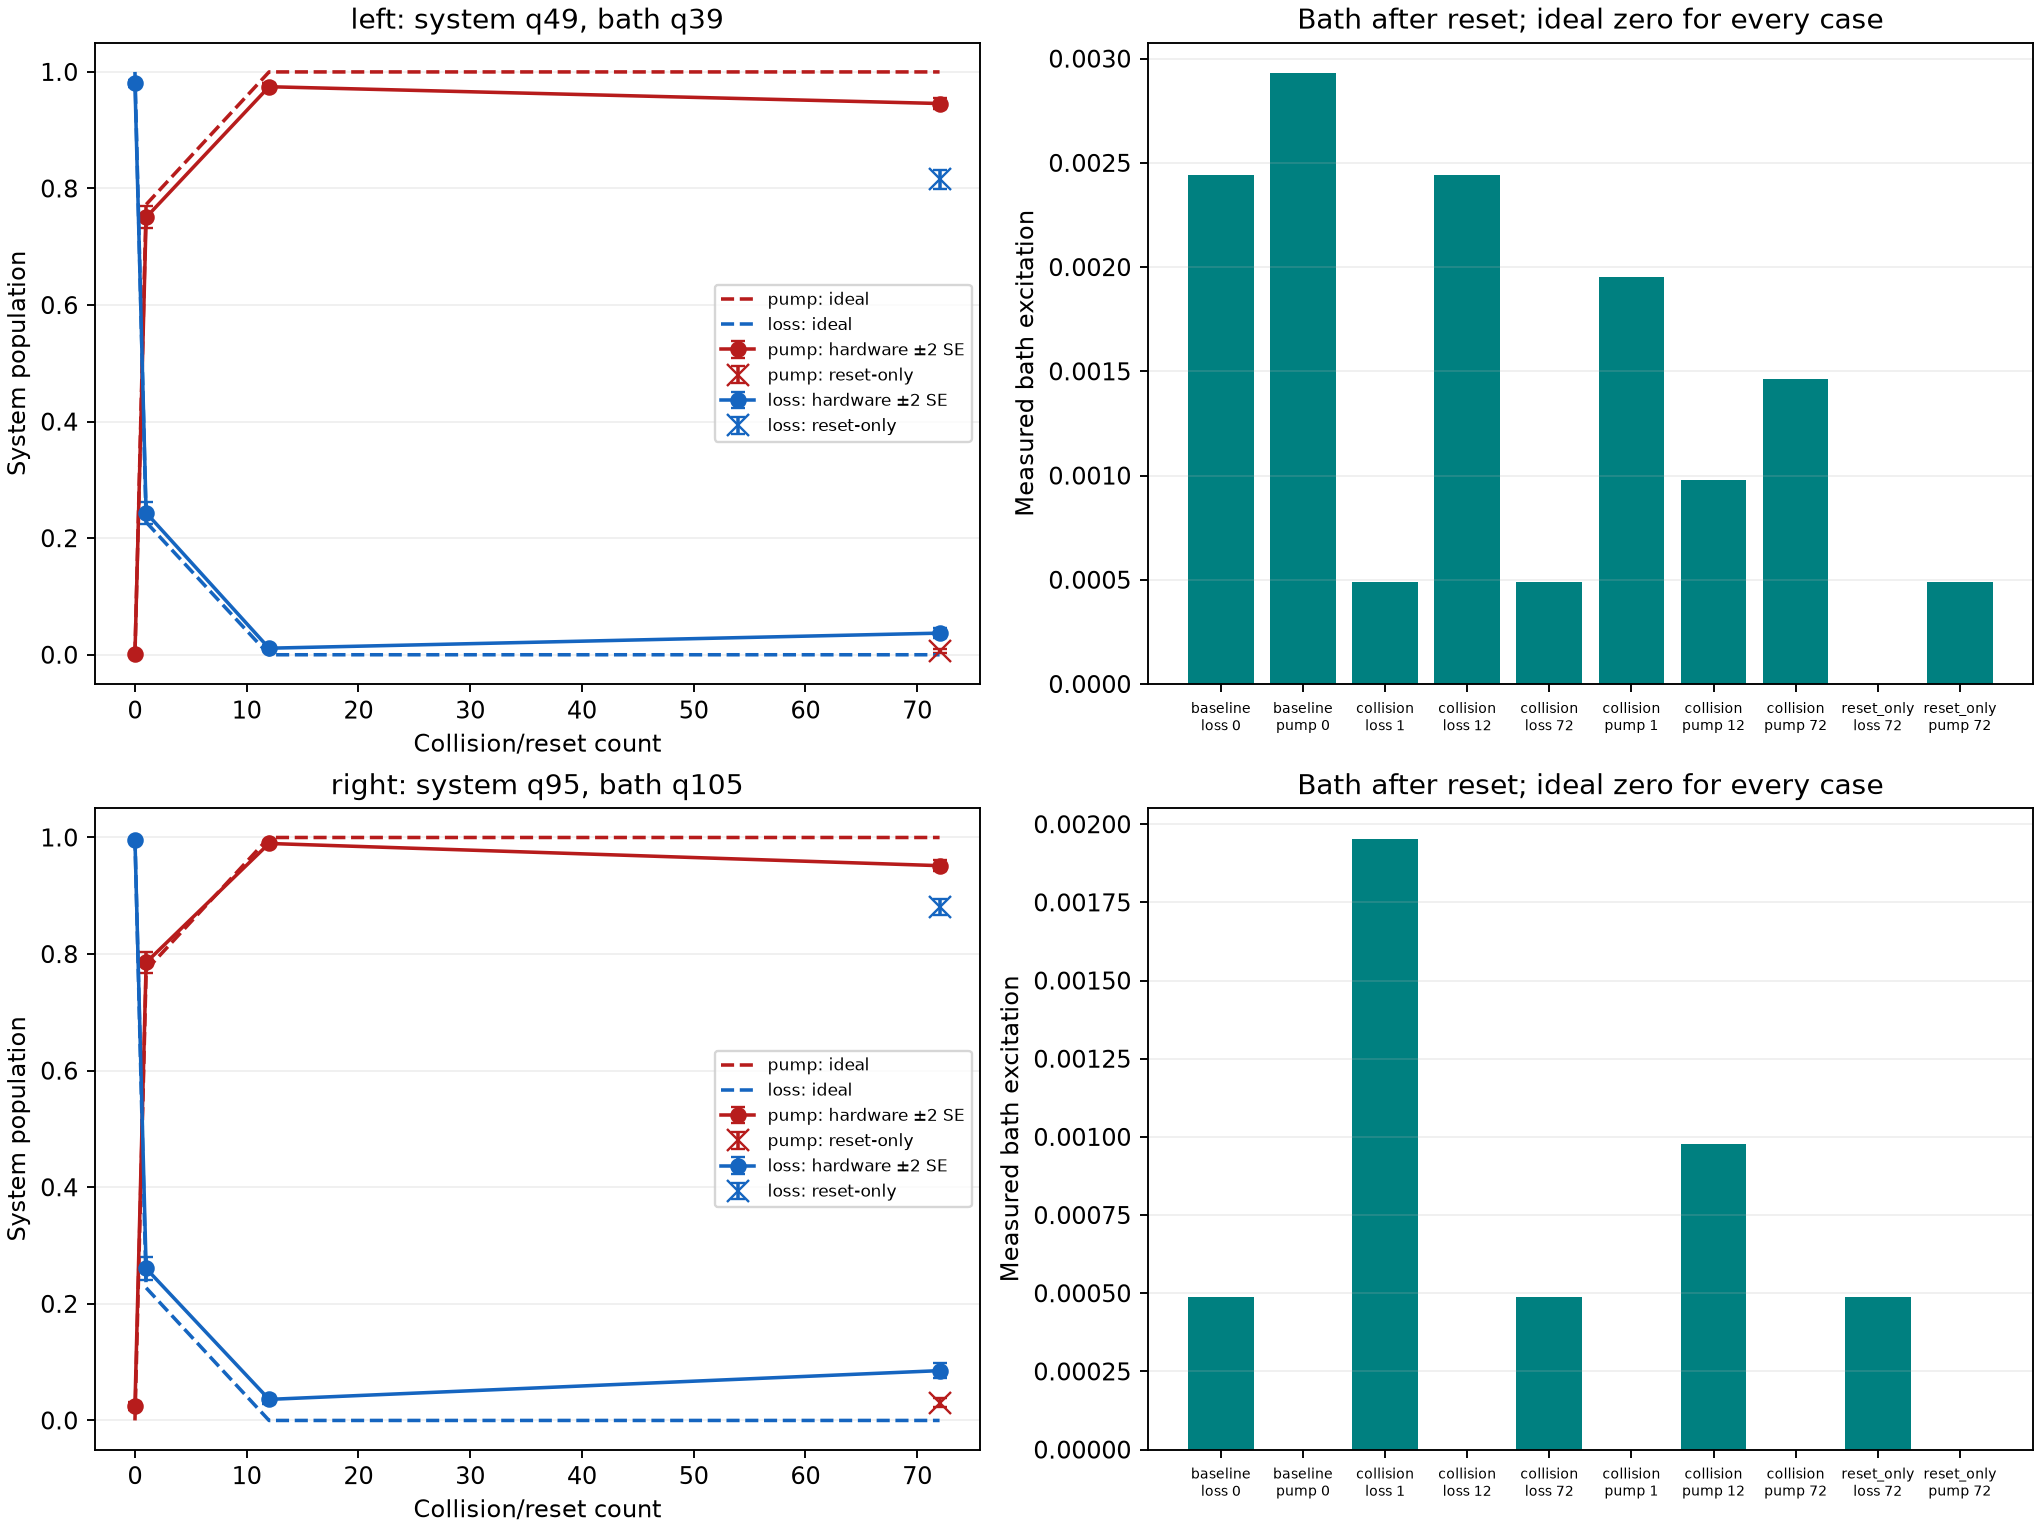

The table this chart was drawn from, first rows:
case_id, side, kind, direction, steps, initial_system, physical_site, physical_bath, ideal_system_population, ideal_bath_population, pub_index, shots, system_population, bath_population, system_shot_se, bath_shot_se, system_error, bath_error
left_baseline_pump_0, left, baseline, pump, 0, 0, 49, 39, 0.0, 0.0, 0, 2048, 0.001465, 0.00293, 0.0008453, 0.001195, 0.001465, 0.00293
left_collision_loss_72, left, collision, loss, 72, 1, 49, 39, 2.1672546227728907e-24, 0.0, 1, 2048, 0.03711, 0.0004883, 0.004178, 0.0004883, 0.03711, 0.0004883
left_collision_loss_12, left, collision, loss, 12, 1, 49, 39, 2.9583370740462127e-08, 0.0, 2, 2048, 0.01123, 0.002441, 0.002329, 0.001091, 0.01123, 0.002441
left_baseline_loss_0, left, baseline, loss, 0, 1, 49, 39, 1.0, 0.0, 3, 2048, 0.981, 0.002441, 0.003021, 0.001091, -0.01904, 0.002441
right_reset_only_pump_72, right, reset_only, pump, 72, 0, 95, 105, 0.0, 0.0, 4, 2048, 0.03076, 0.0, 0.003816, 0.0, 0.03076, 0.0
left_collision_pump_72, left, collision, pump, 72, 0, 49, 39, 1.0, 0.0, 5, 2048, 0.9458, 0.001465, 0.005004, 0.0008453, -0.0542, 0.001465
right_collision_loss_1, right, collision, loss, 1, 1, 95, 105, 0.2275, 0.0, 6, 2048, 0.2607, 0.001953, 0.009704, 0.0009758, 0.03322, 0.001953
left_collision_pump_1, left, collision, pump, 1, 0, 49, 39, 0.7725, 0.0, 7, 2048, 0.7505, 0.001953, 0.009564, 0.0009758, -0.02199, 0.001953
right_collision_pump_1, right, collision, pump, 1, 0, 95, 105, 0.7725, 0.0, 8, 2048, 0.7856, 0.0, 0.00907, 0.0, 0.01317, 0.0
left_reset_only_pump_72, left, reset_only, pump, 72, 0, 49, 39, 0.0, 0.0, 9, 2048, 0.006348, 0.0004883, 0.001755, 0.0004883, 0.006348, 0.0004883
right_baseline_loss_0, right, baseline, loss, 0, 1, 95, 105, 1.0, 0.0, 10, 2048, 0.9961, 0.0004883, 0.001379, 0.0004883, -0.003906, 0.0004883
right_collision_pump_72, right, collision, pump, 72, 0, 95, 105, 1.0, 0.0, 11, 2048, 0.9517, 0.0, 0.004741, 0.0, -0.04834, 0.0
left_collision_loss_1, left, collision, loss, 1, 1, 49, 39, 0.2275, 0.0, 12, 2048, 0.2437, 0.0004883, 0.009488, 0.0004883, 0.01613, 0.0004883
left_collision_pump_12, left, collision, pump, 12, 0, 49, 39, 1, 0.0, 13, 2048, 0.9746, 0.0009766, 0.003477, 0.0006904, -0.02539, 0.0009766
right_collision_pump_12, right, collision, pump, 12, 0, 95, 105, 1, 0.0, 14, 2048, 0.9897, 0.0009766, 0.002227, 0.0006904, -0.01025, 0.0009766
right_baseline_pump_0, right, baseline, pump, 0, 0, 95, 105, 0.0, 0.0, 15, 2048, 0.02441, 0.0, 0.003411, 0.0, 0.02441, 0.0
left_reset_only_loss_72, left, reset_only, loss, 72, 1, 49, 39, 1.0, 0.0, 16, 2048, 0.8154, 0.0, 0.008575, 0.0, -0.1846, 0.0
right_reset_only_loss_72, right, reset_only, loss, 72, 1, 95, 105, 1.0, 0.0, 17, 2048, 0.8809, 0.0004883, 0.00716, 0.0004883, -0.1191, 0.0004883
right_collision_loss_72, right, collision, loss, 72, 1, 95, 105, 2.1672546227728937e-24, 0.0, 18, 2048, 0.08545, 0.0004883, 0.006179, 0.0004883, 0.08545, 0.0004883
right_collision_loss_12, right, collision, loss, 12, 1, 95, 105, 2.9583370740462127e-08, 0.0, 19, 2048, 0.03613, 0.0, 0.004125, 0.0, 0.03613, 0.0
